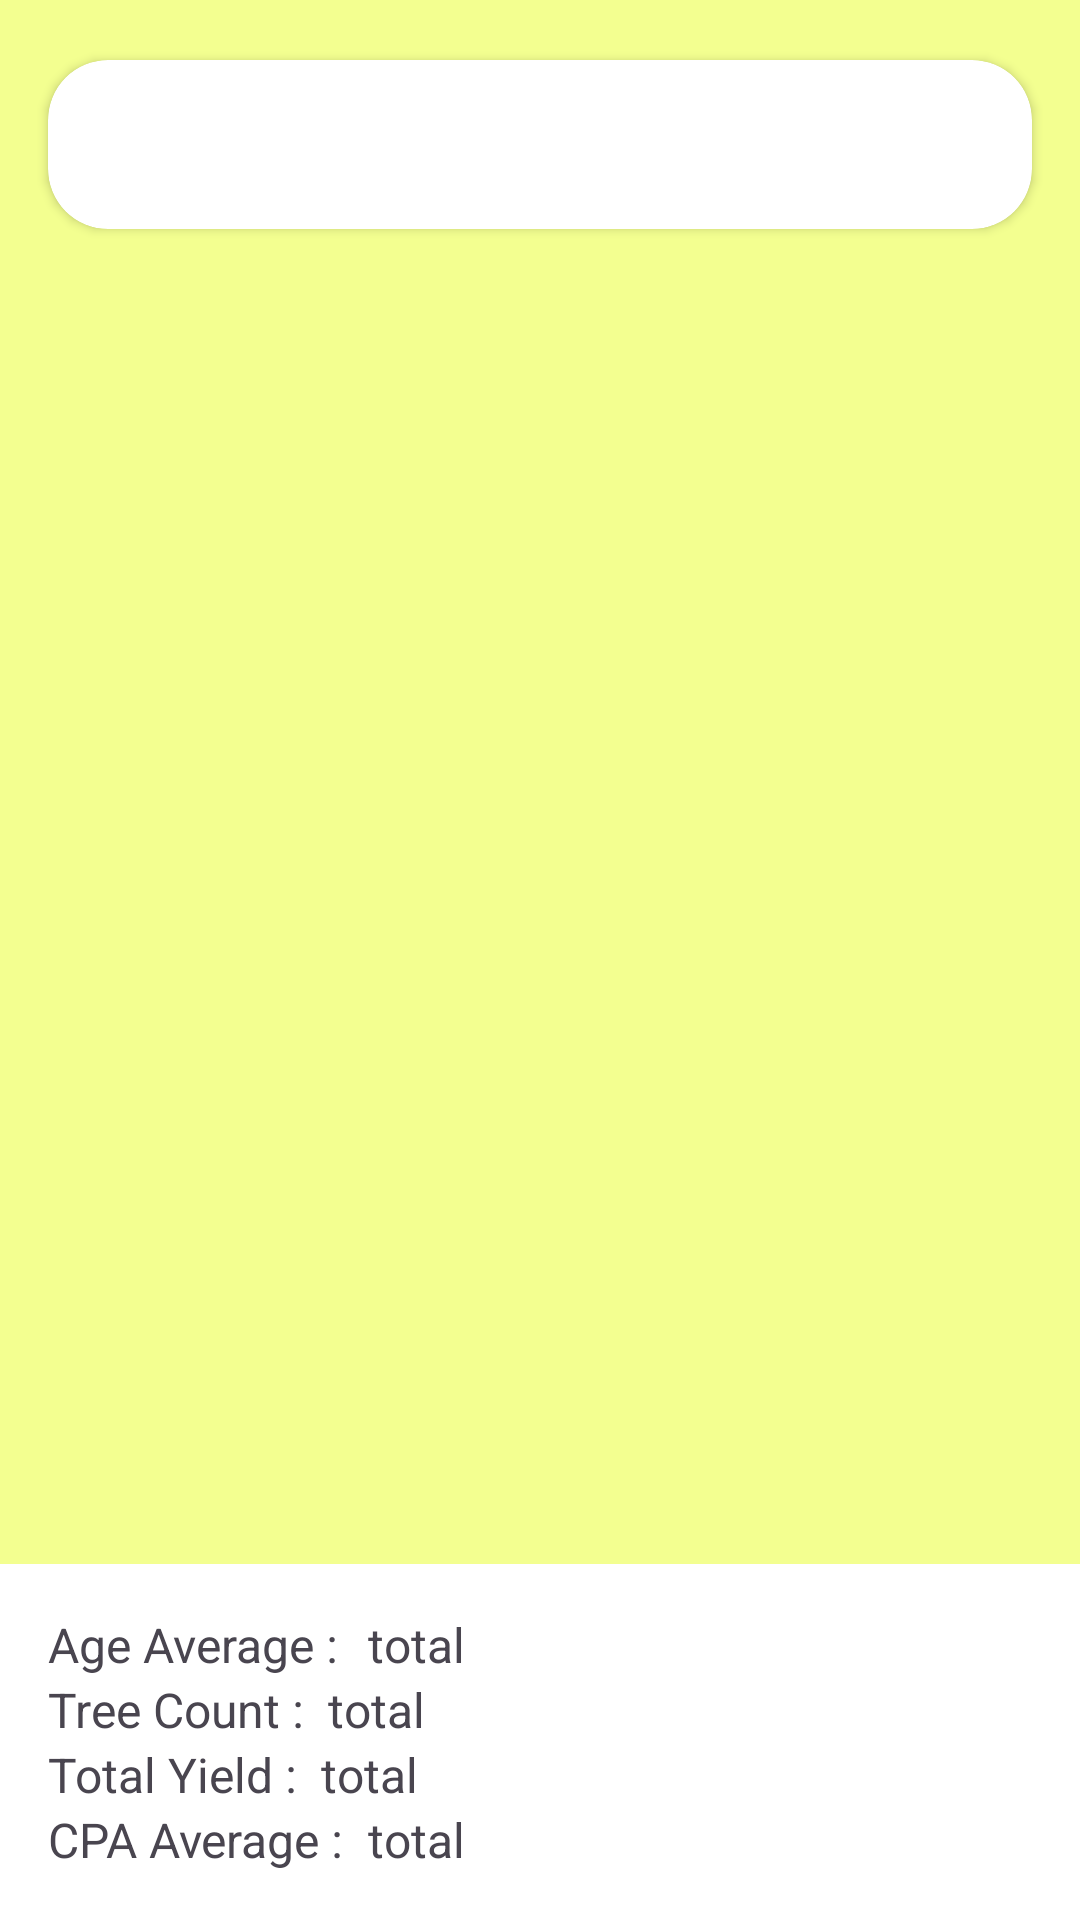

Android layout source for this screen:
<!-- AndroidManifest.xml: application theme Theme.YieldSage -->
<!-- res/layout/activity_result_detail.xml -->
<?xml version="1.0" encoding="utf-8"?>
<androidx.constraintlayout.widget.ConstraintLayout xmlns:android="http://schemas.android.com/apk/res/android"
    xmlns:app="http://schemas.android.com/apk/res-auto"
    xmlns:tools="http://schemas.android.com/tools"
    android:id="@+id/main"
    android:layout_width="match_parent"
    android:layout_height="match_parent"
    android:background="@color/pastel_yellow"
    tools:context=".ui.ResultDetailActivity">

    <androidx.cardview.widget.CardView
        android:id="@+id/title_card"
        android:layout_width="match_parent"
        android:layout_height="wrap_content"
        android:layout_marginTop="20dp"
        android:layout_marginHorizontal="16dp"
        app:cardCornerRadius="20dp"
        app:layout_constraintTop_toTopOf="parent"
        app:layout_constraintStart_toStartOf="parent"
        app:layout_constraintEnd_toEndOf="parent">

        <TextView
            android:id="@+id/repoTitle"
            android:layout_width="match_parent"
            android:layout_height="wrap_content"
            android:layout_margin="12dp"
            android:layout_gravity="center"
            android:textColor="@color/black"
            android:textStyle="bold"
            android:textSize="24sp"
            tools:text="Ini Title"
            android:transitionName="title"
            />

    </androidx.cardview.widget.CardView>


    <androidx.recyclerview.widget.RecyclerView
        android:id="@+id/result_image_recyclerView"
        android:layout_width="0dp"
        android:layout_height="0dp"
        android:layout_marginTop="8dp"
        android:padding="8dp"
        app:layout_constraintTop_toBottomOf="@id/title_card"
        app:layout_constraintStart_toStartOf="parent"
        app:layout_constraintEnd_toEndOf="parent"
        app:layout_constraintBottom_toTopOf="@+id/bottom_text_container"
        />

    <LinearLayout
        android:id="@+id/bottom_text_container"
        android:layout_width="match_parent"
        android:layout_height="wrap_content"
        android:orientation="vertical"
        android:background="@color/white"
        android:padding="16dp"
        app:layout_constraintBottom_toBottomOf="parent"
        app:layout_constraintStart_toStartOf="parent"
        app:layout_constraintEnd_toEndOf="parent">

        <androidx.cardview.widget.CardView
            android:layout_width="match_parent"
            android:layout_height="match_parent">


        </androidx.cardview.widget.CardView>

        <androidx.constraintlayout.widget.ConstraintLayout
            android:layout_width="match_parent"
            android:layout_height="match_parent">
            <TextView
                android:id="@+id/ageAverage_text"
                android:layout_width="wrap_content"
                android:layout_height="wrap_content"
                android:text="Age Average :"
                android:textSize="16sp"
                app:layout_constraintStart_toStartOf="parent"
                app:layout_constraintTop_toTopOf="parent"/>

            <TextView
                android:id="@+id/treeCount_text"
                android:layout_width="wrap_content"
                android:layout_height="wrap_content"
                android:text="Tree Count :"
                android:textSize="16sp"
                app:layout_constraintStart_toStartOf="parent"
                app:layout_constraintTop_toBottomOf="@id/ageAverage_text"/>

            <TextView
                android:id="@+id/totalYield_text"
                android:layout_width="wrap_content"
                android:layout_height="wrap_content"
                android:text="Total Yield :"
                android:textSize="16sp"
                app:layout_constraintStart_toStartOf="parent"
                app:layout_constraintTop_toBottomOf="@id/treeCount_text"/>

            <TextView
                android:id="@+id/cpaAverage_text"
                android:layout_width="wrap_content"
                android:layout_height="wrap_content"
                android:text="CPA Average :"
                android:textSize="16sp"
                app:layout_constraintStart_toStartOf="parent"
                app:layout_constraintTop_toBottomOf="@id/totalYield_text"/>

            <TextView
                android:id="@+id/ageAverage_detail"
                android:layout_width="wrap_content"
                android:layout_height="wrap_content"
                android:text="total"
                android:textSize="16sp"
                android:layout_marginStart="8dp"
                app:layout_constraintStart_toEndOf="@id/cpaAverage_text"
                app:layout_constraintTop_toTopOf="@id/ageAverage_text"
                app:layout_constraintBottom_toBottomOf="@id/ageAverage_text"/>

            <TextView
                android:id="@+id/treeCount_detail"
                android:layout_width="wrap_content"
                android:layout_height="wrap_content"
                android:text="total"
                android:textSize="16sp"
                android:layout_marginStart="8dp"
                app:layout_constraintStart_toEndOf="@id/treeCount_text"
                app:layout_constraintTop_toTopOf="@id/treeCount_text"
                app:layout_constraintBottom_toBottomOf="@id/treeCount_text"/>

            <TextView
                android:id="@+id/totalYield_detail"
                android:layout_width="wrap_content"
                android:layout_height="wrap_content"
                android:text="total"
                android:textSize="16sp"
                android:layout_marginStart="8dp"
                app:layout_constraintStart_toEndOf="@id/totalYield_text"
                app:layout_constraintTop_toTopOf="@id/totalYield_text"
                app:layout_constraintBottom_toBottomOf="@id/totalYield_text"/>

            <TextView
                android:id="@+id/cpaAverage_detail"
                android:layout_width="wrap_content"
                android:layout_height="wrap_content"
                android:text="total"
                android:textSize="16sp"
                android:layout_marginStart="8dp"
                app:layout_constraintStart_toEndOf="@id/cpaAverage_text"
                app:layout_constraintTop_toTopOf="@id/cpaAverage_text"
                app:layout_constraintBottom_toBottomOf="@id/cpaAverage_text"/>
        </androidx.constraintlayout.widget.ConstraintLayout>
    </LinearLayout>

    <ProgressBar
        android:id="@+id/progressBar"
        style="?android:attr/progressBarStyle"
        android:layout_width="wrap_content"
        android:layout_height="wrap_content"
        android:visibility="gone"
        app:layout_constraintBottom_toBottomOf="parent"
        app:layout_constraintEnd_toEndOf="parent"
        app:layout_constraintStart_toStartOf="parent"
        app:layout_constraintTop_toTopOf="parent"
        tools:visibility="visible" />

</androidx.constraintlayout.widget.ConstraintLayout>
<!-- resources referenced by this layout -->
<resources>
  <color name="black">#FF000000</color>
  <color name="pastel_yellow">#F3FF90</color>
  <color name="white">#FFFFFFFF</color>
  <style name="Theme.YieldSage" parent="Base.Theme.YieldSage" />
  <style name="Base.Theme.YieldSage" parent="Theme.Material3.DayNight.NoActionBar">
          
          
      </style>
</resources>
